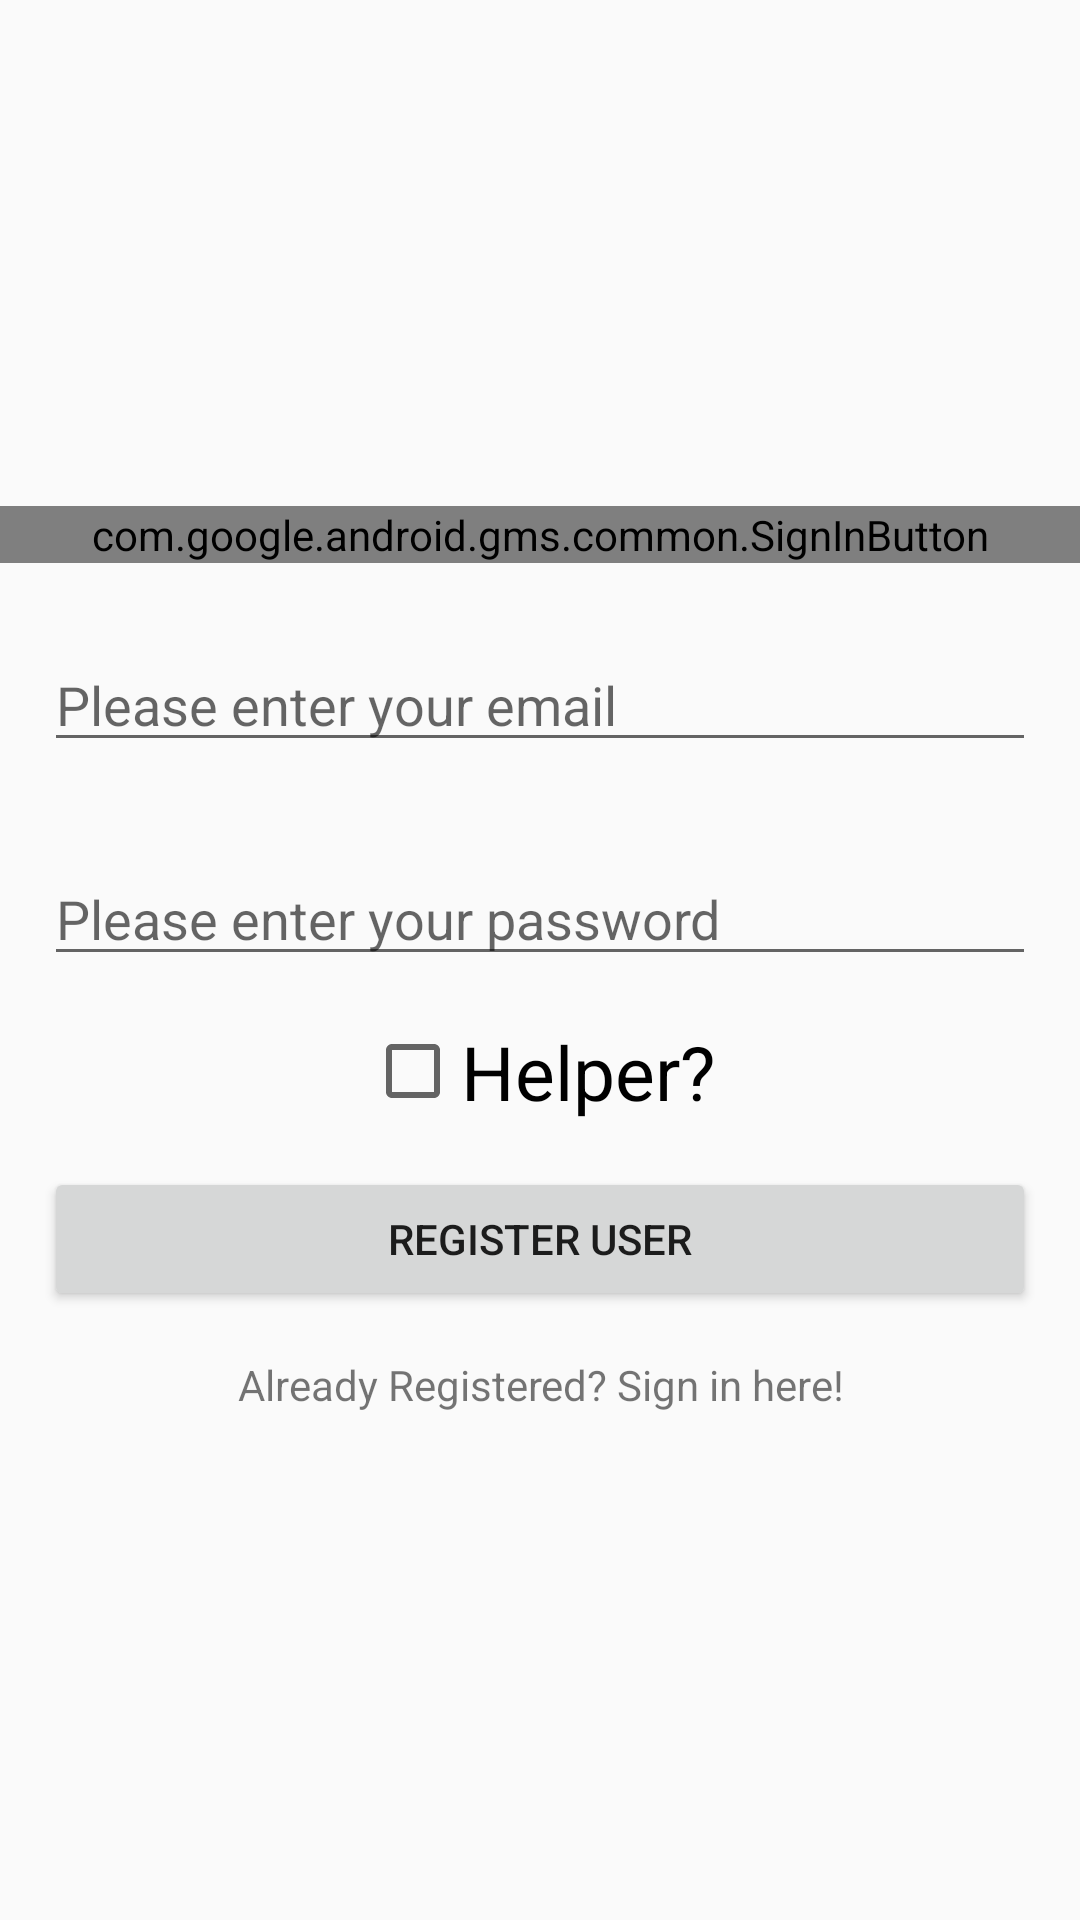

This screen was rendered from an Android layout file. Write that file and the resources it references.
<!-- AndroidManifest.xml: application theme AppTheme -->
<!-- res/layout/activity_login.xml -->
<RelativeLayout xmlns:android="http://schemas.android.com/apk/res/android"
    xmlns:tools="http://schemas.android.com/tools"
    android:layout_width="match_parent"
    android:layout_height="match_parent"
    android:gravity="center_horizontal"
    android:orientation="vertical"
    android:paddingBottom="@dimen/activity_vertical_margin"
    android:paddingLeft="@dimen/activity_horizontal_margin"
    android:paddingRight="@dimen/activity_horizontal_margin"
    android:paddingTop="@dimen/activity_vertical_margin"
    tools:context="com.janedoe.sos.LoginActivity">


    <LinearLayout
        android:layout_width="match_parent"
        android:layout_height="wrap_content"
        android:orientation="vertical"
        android:layout_centerHorizontal="true"
        android:layout_centerVertical="true">

        <com.google.android.gms.common.SignInButton
            android:id="@+id/google"
            style="@style/Widget.Design.CollapsingToolbar"
            android:layout_width="match_parent"
            android:layout_height="wrap_content"
            android:layout_marginBottom="10sp"
            />

        
        <EditText
            android:layout_margin="15dp"
            android:inputType="textEmailAddress"
            android:layout_width="match_parent"
            android:layout_height="wrap_content"
            android:id="@+id/email"
            android:hint="Please enter your email"/>

        <EditText
            android:layout_margin="15dp"
            android:inputType="textPassword"
            android:layout_width="match_parent"
            android:layout_height="wrap_content"
            android:id="@+id/pass"
            android:hint="Please enter your password"/>


        <CheckBox
            android:layout_width="wrap_content"
            android:layout_height="wrap_content"
            android:text="Helper?"
            android:layout_gravity="center"
            android:id="@+id/helper"
            android:textSize="25sp"
            />

        <Button
            android:layout_margin="15dp"
            android:text="Register User"
            android:layout_width="match_parent"
            android:layout_height="wrap_content"
            android:id="@+id/register"

            />

        <TextView
            android:textAlignment="center"
            android:text="Already Registered? Sign in here!"
            android:id="@+id/signIn"
            android:layout_width="match_parent"
            android:layout_height="wrap_content" />
        
    </LinearLayout>

</RelativeLayout>
<!-- resources referenced by this layout -->
<resources>
  <style name="AppTheme" parent="Theme.AppCompat.Light.DarkActionBar">
          
          <item name="colorPrimary">#FF0000</item>
          <item name="colorPrimaryDark">#8B0000</item>
          <item name="colorAccent">@color/colorAccent</item>
          
      </style>
  <color name="colorAccent">#FF0000</color>
</resources>
